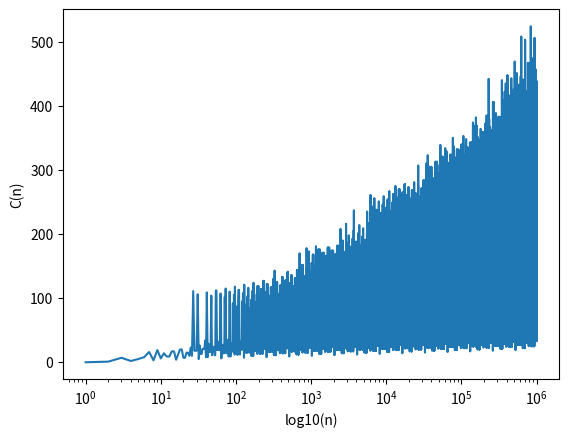

This chart was generated by the following Python code:
import matplotlib.pyplot as plt
import numpy as np
import time
startime = time.time()
array = [ ]
def collatz(n):
    i = 0
    while n!=1:     #same as previous file but the following is changed
        if n % 2 == 0:
            n = n//2
            i+=1   # if number if even, it is counted as one iteration 
        else:
            n = (3*n+1)/2 
            i += 2  #if it is odd, two iterations are combined to save time due to dividing by 2 now
    return i

for x in range(1000000):
    array.append(collatz(x+1))
plt.plot (range (1,1000001),array)
plt.xscale("log")
plt.xlabel('log10(n)')
plt.ylabel('C(n)')
plt.show()
max_iterations = (max(array))
max_number = (np.argmax(array)+1)
endtime = time.time()
t = endtime - startime
print("The time that it took the run the program was {} seconds. Additonally, the number with the largest amount of iterations is {} taking {} iterations".format(t,max_number,max_iterations))
#This new script is usually a second faster than the multiple.py script 